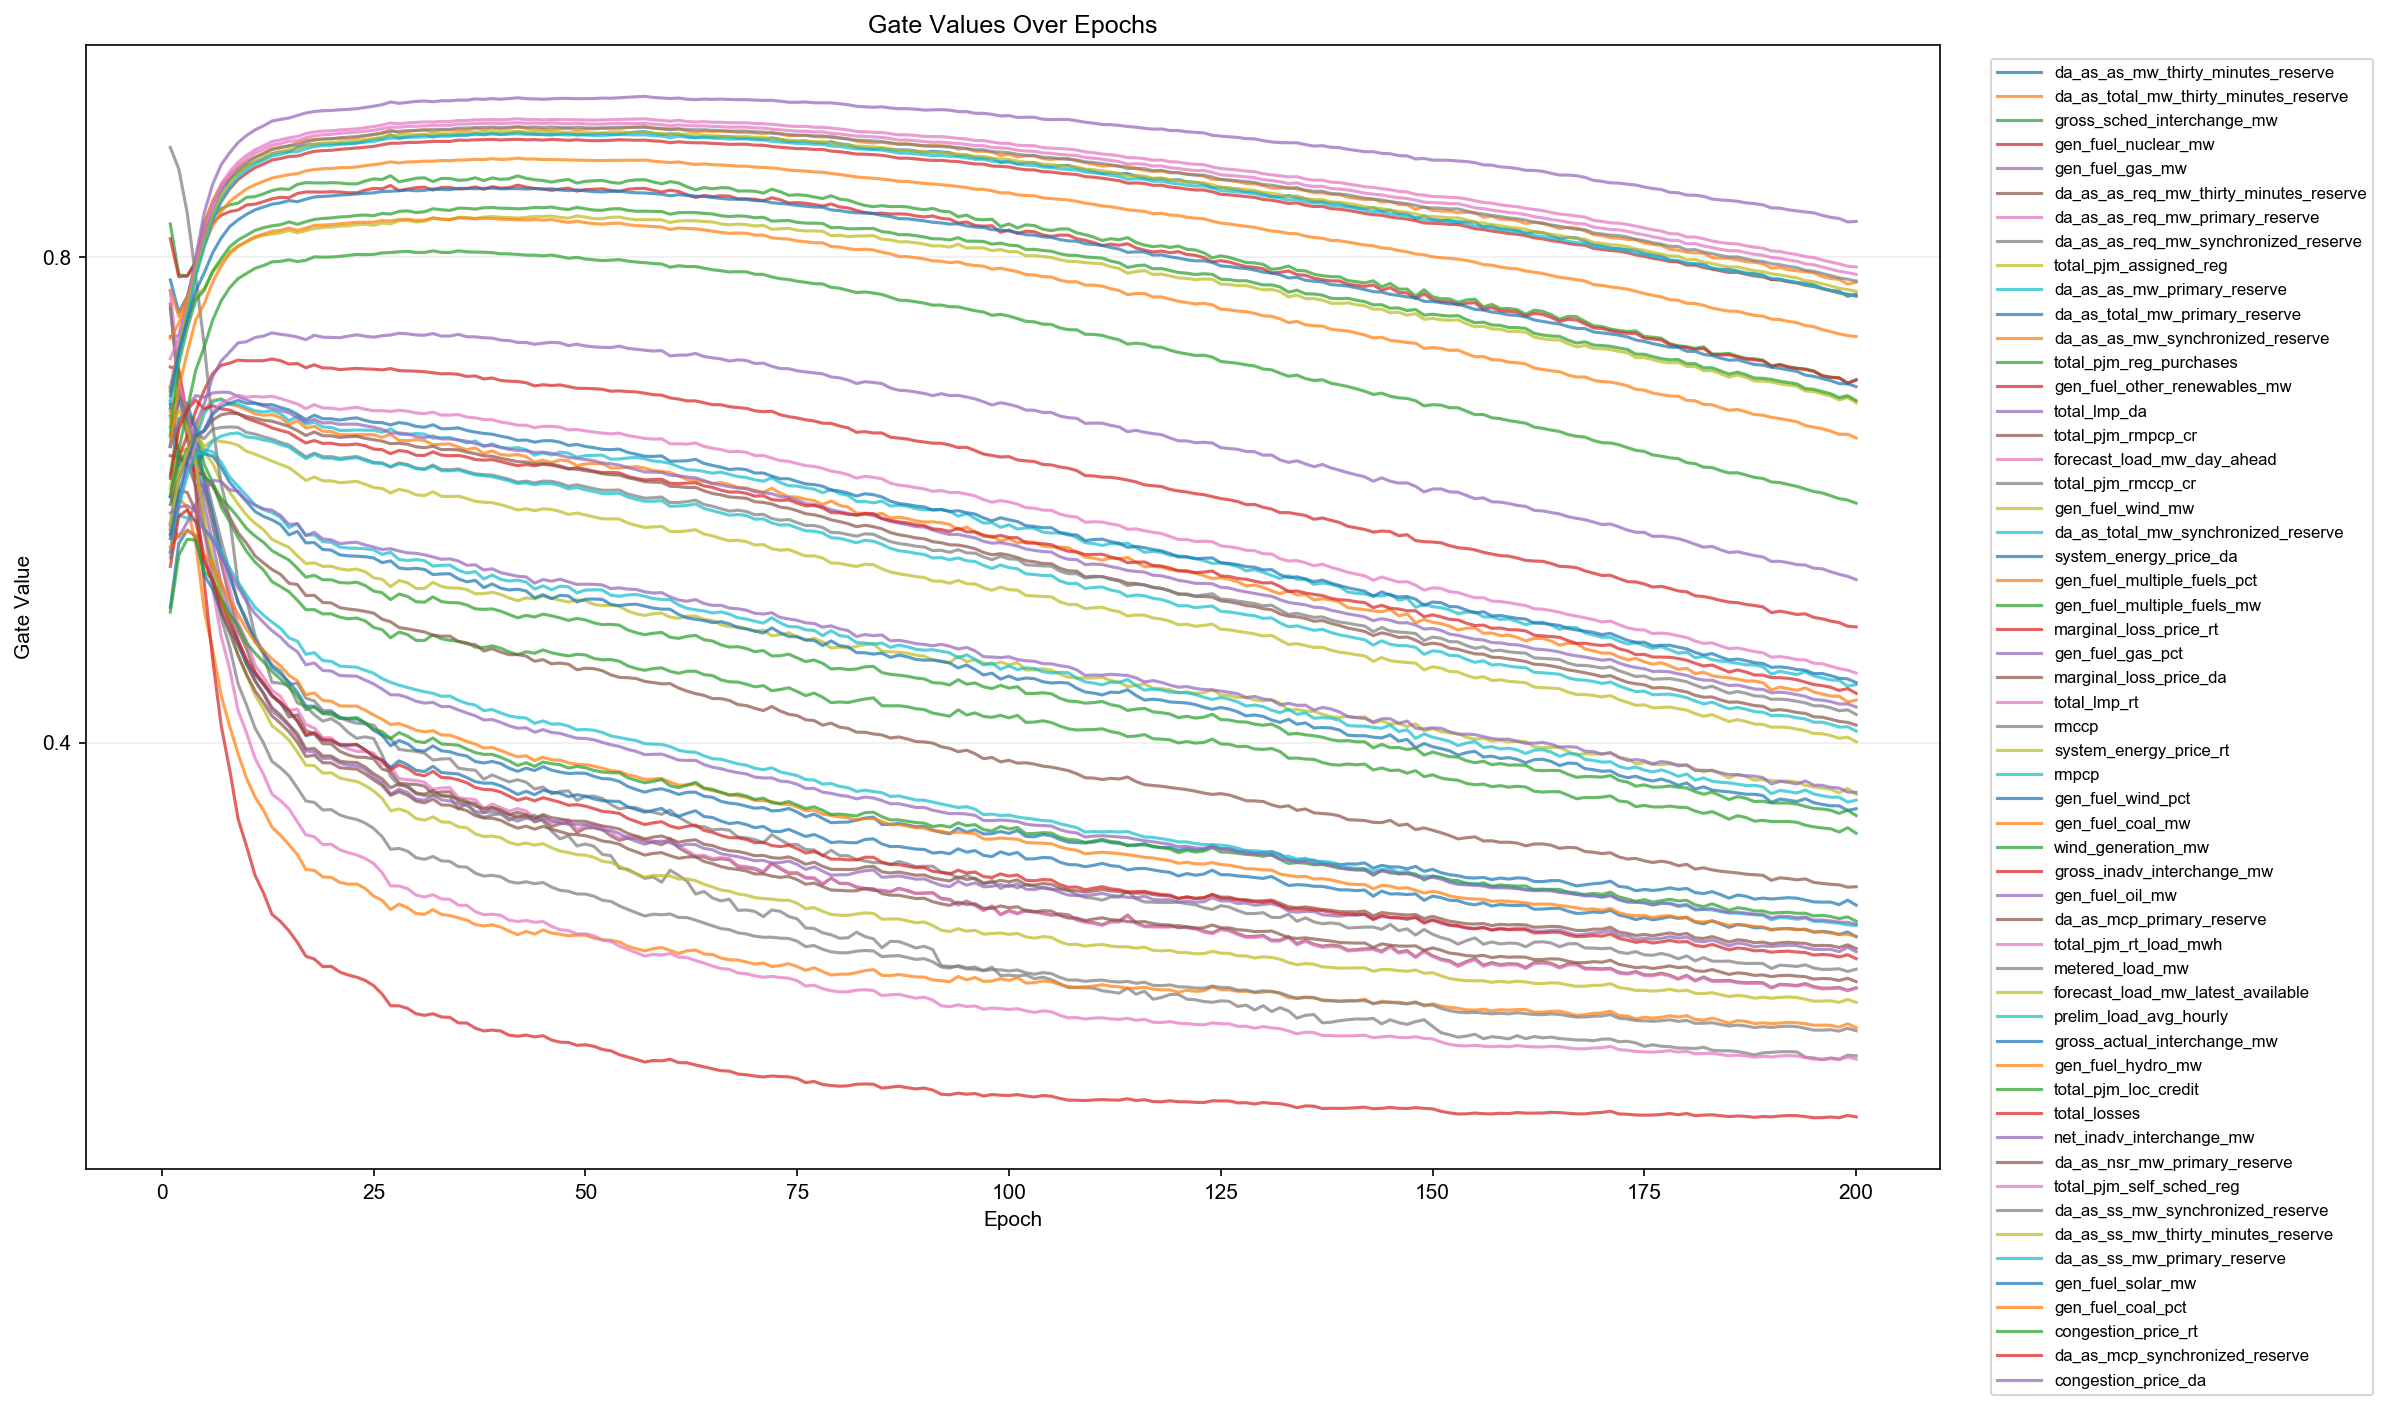

Data behind this chart, as committed beside it:
epoch, feature_index, feature, gate
1, 1, da_as_as_mw_thirty_minutes_reserve, 0.7815
1, 2, da_as_total_mw_thirty_minutes_reserve, 0.773
1, 3, gross_sched_interchange_mw, 0.8275
1, 4, gen_fuel_nuclear_mw, 0.8154
1, 5, gen_fuel_gas_mw, 0.7348
1, 6, da_as_as_req_mw_thirty_minutes_reserve, 0.7616
1, 7, da_as_as_req_mw_primary_reserve, 0.7719
1, 8, da_as_as_req_mw_synchronized_reserve, 0.7579
1, 9, total_pjm_assigned_reg, 0.6096
1, 10, da_as_as_mw_primary_reserve, 0.6809
1, 11, da_as_total_mw_primary_reserve, 0.6787
1, 12, da_as_as_mw_synchronized_reserve, 0.673
1, 13, total_pjm_reg_purchases, 0.6203
1, 14, gen_fuel_other_renewables_mw, 0.6365
1, 15, total_lmp_da, 0.6444
1, 16, total_pjm_rmpcp_cr, 0.6694
1, 17, forecast_load_mw_day_ahead, 0.7166
1, 18, total_pjm_rmccp_cr, 0.8907
1, 19, gen_fuel_wind_mw, 0.6617
1, 20, da_as_total_mw_synchronized_reserve, 0.6598
1, 21, system_energy_price_da, 0.6447
1, 22, gen_fuel_multiple_fuels_pct, 0.5563
1, 23, gen_fuel_multiple_fuels_mw, 0.5792
1, 24, marginal_loss_price_rt, 0.7097
1, 25, gen_fuel_gas_pct, 0.5805
1, 26, marginal_loss_price_da, 0.6035
1, 27, total_lmp_rt, 0.6934
1, 28, rmccp, 0.6755
1, 29, system_energy_price_rt, 0.654
1, 30, rmpcp, 0.6025
1, 31, gen_fuel_wind_pct, 0.5117
1, 32, gen_fuel_coal_mw, 0.7333
1, 33, wind_generation_mw, 0.6525
1, 34, gross_inadv_interchange_mw, 0.6922
1, 35, gen_fuel_oil_mw, 0.644
1, 36, da_as_mcp_primary_reserve, 0.5761
1, 37, total_pjm_rt_load_mwh, 0.6928
1, 38, metered_load_mw, 0.69
1, 39, forecast_load_mw_latest_available, 0.6897
1, 40, prelim_load_avg_hourly, 0.6822
1, 41, gross_actual_interchange_mw, 0.6861
1, 42, gen_fuel_hydro_mw, 0.6457
1, 43, total_pjm_loc_credit, 0.6028
1, 44, total_losses, 0.6179
1, 45, net_inadv_interchange_mw, 0.5576
1, 46, da_as_nsr_mw_primary_reserve, 0.5964
1, 47, total_pjm_self_sched_reg, 0.5724
1, 48, da_as_ss_mw_synchronized_reserve, 0.5714
1, 49, da_as_ss_mw_thirty_minutes_reserve, 0.5763
1, 50, da_as_ss_mw_primary_reserve, 0.5524
1, 51, gen_fuel_solar_mw, 0.5682
1, 52, gen_fuel_coal_pct, 0.5614
1, 53, congestion_price_rt, 0.5076
1, 54, da_as_mcp_synchronized_reserve, 0.5454
1, 55, congestion_price_da, 0.5893
2, 1, da_as_as_mw_thirty_minutes_reserve, 0.7548
2, 2, da_as_total_mw_thirty_minutes_reserve, 0.7513
2, 3, gross_sched_interchange_mw, 0.7859
2, 4, gen_fuel_nuclear_mw, 0.784
2, 5, gen_fuel_gas_mw, 0.7353
... 10,940 more rows
